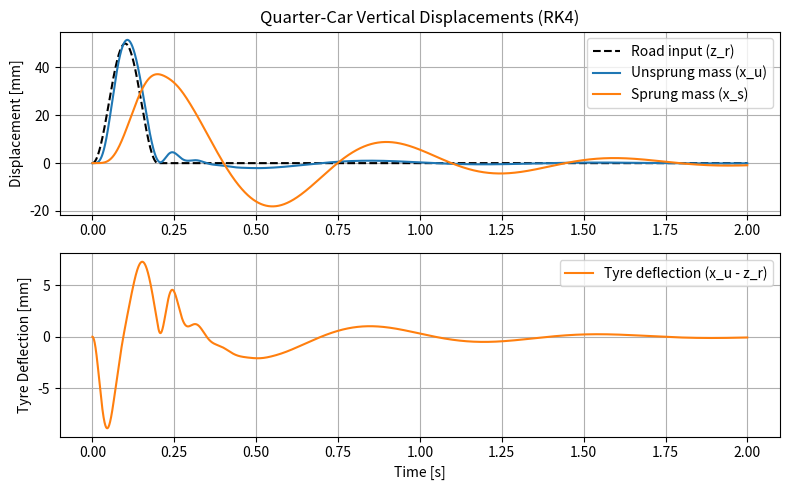

Recreate this plot in Python.
import numpy as np
import matplotlib.pyplot as plt

# --- Parameters ---
m_s = 300.0    # sprung mass [kg]
m_u = 40.0     # unsprung mass [kg]
k_s = 28000.0  # suspension spring stiffness [N/m]
k_t = 250000.0 # tyre stiffness [N/m]
c_s = 1500.0   # damping [Ns/m]
v = 5.0       # vehicle speed [m/s]

# --- Road input (cosine bump) ---
def road_input(t, v, h=0.05, L=1.0):
    x = v * t
    if 0 <= x <= L:
        return 0.5 * h * (1 - np.cos(2 * np.pi * x / L))
    return 0.0

# --- Quarter car ODE (passive only) ---
def quarter_car_ode(t, state):
    x_s, x_s_dot, x_u, x_u_dot = state

    z_r = road_input(t, v)
    x_su = x_s - x_u
    x_su_dot = x_s_dot - x_u_dot

    # Equations of motion
    x_s_ddot = (-k_s * x_su - c_s * x_su_dot) / m_s
    x_ur = x_u - z_r
    x_u_ddot = (k_s * x_su + c_s * x_su_dot - k_t * x_ur) / m_u

    return np.array([x_s_dot, x_s_ddot, x_u_dot, x_u_ddot])

# --- Fixed-step RK4 integrator ---
def rk4_step(f, t, y, h):
    k1 = f(t, y)
    k2 = f(t + h/2, y + h*k1/2)
    k3 = f(t + h/2, y + h*k2/2)
    k4 = f(t + h, y + h*k3)
    return y + (h/6)*(k1 + 2*k2 + 2*k3 + k4)

# --- Simulation setup ---
t0, tf, h = 0.0, 2.0, 0.0005   # start, end, timestep
t_points = np.arange(t0, tf, h)

y = np.zeros((len(t_points), 4))  # state history
y[0, :] = [0, 0, 0, 0]            # initial conditions

# --- Time integration loop ---
for i in range(len(t_points)-1):
    t = t_points[i]
    y[i+1, :] = rk4_step(quarter_car_ode, t, y[i, :], h)

# --- Extract results ---
x_s = y[:, 0]
x_s_dot = y[:, 1]
x_u = y[:, 2]
x_u_dot = y[:, 3]

# Road input over time
z_r = np.array([road_input(t, v) for t in t_points])

# Derived quantities
travel = x_s - x_u
tyre_defl = x_u - z_r
acc_s = (-k_s * (x_s - x_u) - c_s * (x_s_dot - x_u_dot)) / m_s

# Performance metrics
max_travel = np.max(np.abs(travel))
max_tyre = np.max(np.abs(tyre_defl))
rms_acc = np.sqrt(np.mean(acc_s**2))

# --- Print results ---
print("=== PASSIVE RK4 DEMO RESULTS ===")
print(f"Vehicle speed:       {v:.1f} m/s")
print(f"Max suspension travel: {max_travel*1000:.1f} mm")
print(f"Max tyre deflection:   {max_tyre*1000:.1f} mm")
print(f"RMS sprung acceleration: {rms_acc:.3f} m/s^2")

# --- Plot displacements with road profile ---
plt.figure(figsize=(8,5))

plt.subplot(2,1,1)
plt.plot(t_points, z_r*1000, 'k--', label='Road input (z_r)')
plt.plot(t_points, x_u*1000, label='Unsprung mass (x_u)')
plt.plot(t_points, x_s*1000, label='Sprung mass (x_s)')
plt.ylabel('Displacement [mm]')
plt.legend()
plt.grid(True)
plt.title('Quarter-Car Vertical Displacements (RK4)')

# --- Plot tyre deflection (x_u - z_r) ---
plt.subplot(2,1,2)
plt.plot(t_points, (x_u - z_r)*1000, color='tab:orange', label='Tyre deflection (x_u - z_r)')
plt.xlabel('Time [s]')
plt.ylabel('Tyre Deflection [mm]')
plt.legend()
plt.grid(True)

plt.tight_layout()
plt.show()
